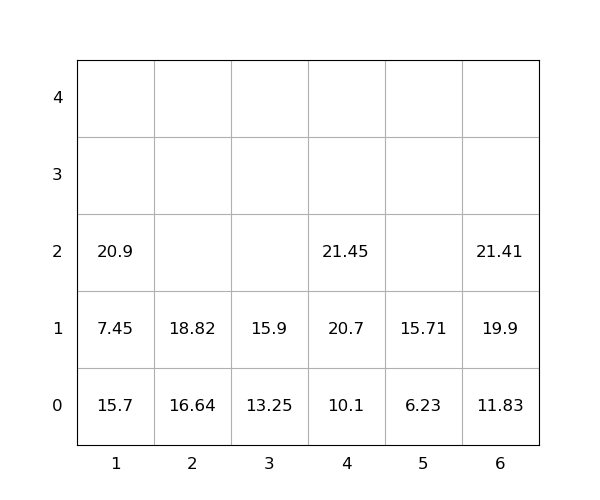

Data behind this chart, as committed beside it:
idx, loc_x, loc_y, loc_z, weight, seq, emerg, reloc, size(ft)
1, 4, 0, 0, 10.1, 0, 0, 0, 20
2, 5, 0, 0, 6.23, 0, 0, 0, 20
3, 1, 0, 0, 15.7, 0, 0, 1.0, 20
4, 1, 0, 1, 7.45, 0, 0, 1.0, 20
5, 1, 0, 2, 20.9, 0, 0, 1.0, 20
6, 6, 0, 0, 11.83, 0, 0, 0, 20
7, 6, 0, 1, 19.9, 0, 0, 0, 20
8, 4, 0, 1, 20.7, 1, 0, 0, 20
9, 4, 0, 2, 21.45, 2, 0, 0, 20
10, 3, 0, 0, 13.25, 3, 0, 0, 20
11, 6, 0, 2, 21.41, 4, 0, 0, 20
12, 2, 0, 0, 16.64, 5, 0, 0, 20
13, 2, 0, 1, 18.82, 6, 0, 0, 20
14, 3, 0, 1, 15.9, 7, 0, 0, 20
15, 5, 0, 1, 15.71, 8, 0, 0, 20
